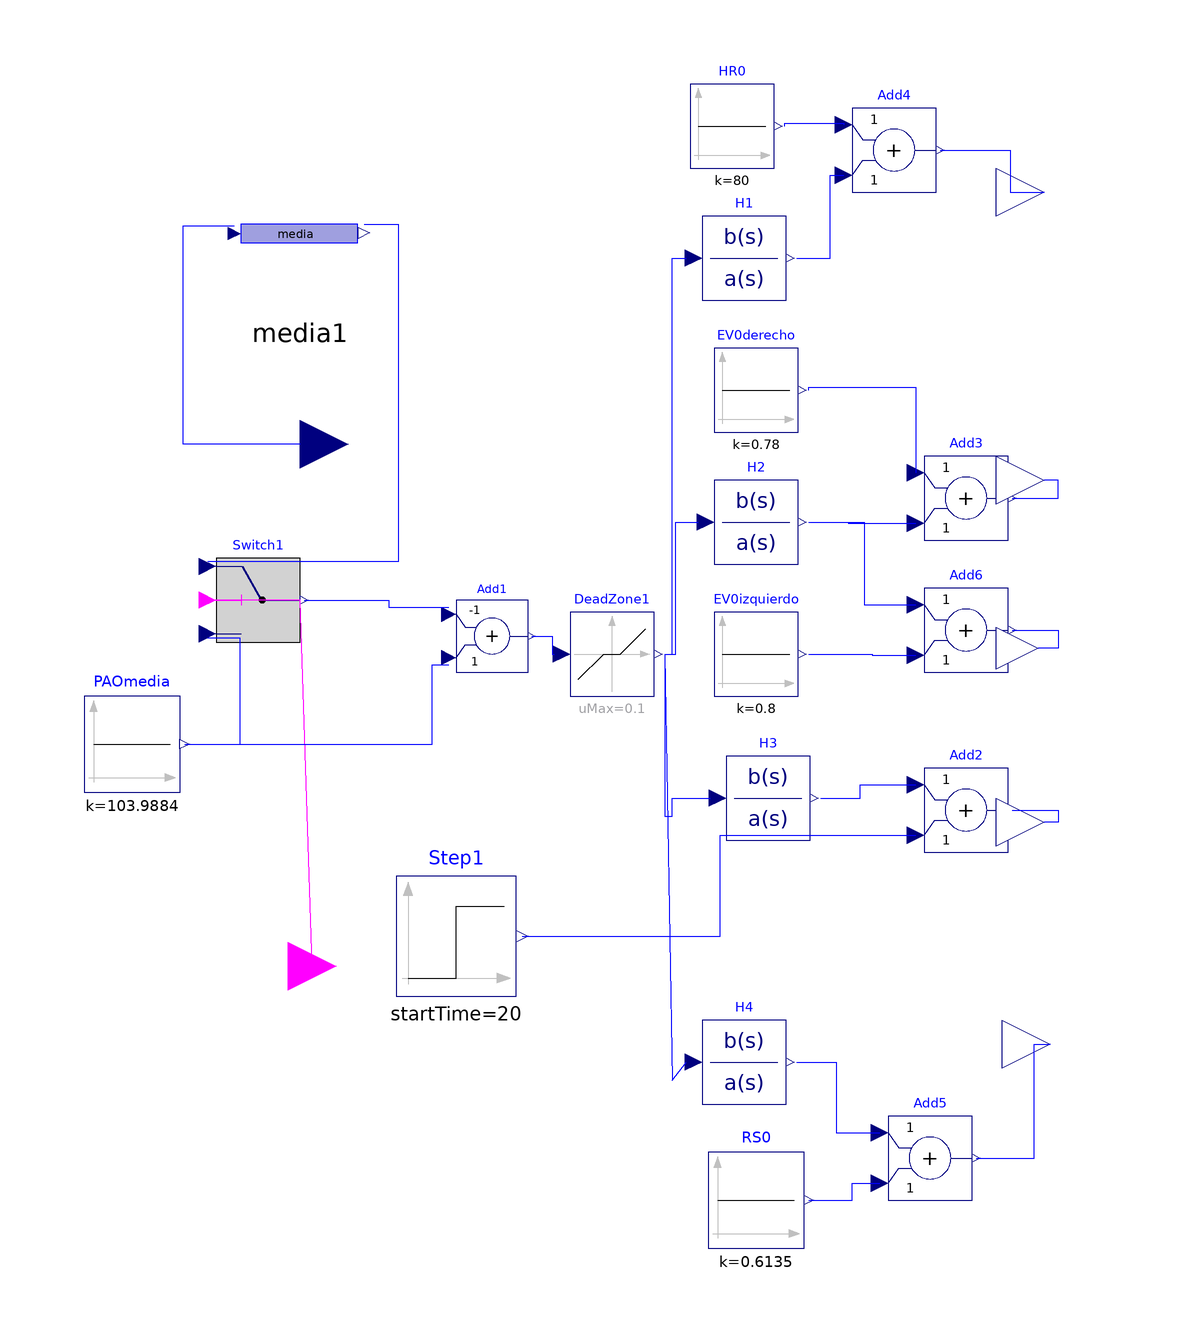

The Modelica model whose source follows is shown above as a component diagram (icons at their Placement, wires along their Line points).

model modulocontrol "modulo de control"

    Modelica.Blocks.Interfaces.RealInput
                                      PAO "Presion aortica"
      annotation (Placement(transformation(extent={{-66,28},{-50,44}}, rotation=
             0)));

    media media1 annotation (Placement(transformation(extent={{-70,44},{-46,96}},
            rotation=0)));
    Modelica.Blocks.Logical.Switch          Switch1
      annotation (Placement(transformation(extent={{-72,2},{-58,18}}, rotation=
              0)));
    Modelica.Blocks.Interfaces.BooleanInput  activado
      annotation (Placement(transformation(extent={{-68,-60},{-52,-42}},
            rotation=0)));
    Modelica.Blocks.Sources.Constant PAOmedia(k=103.9884)
      "Presion aortica media de referencia"
      annotation (Placement(transformation(extent={{-94,-22},{-78,-6}},
            rotation=0)));
    Modelica.Blocks.Math.Add Add1(k1=-1) annotation (Placement(transformation(
            extent={{-32,-4},{-20,12}}, rotation=0)));
    Modelica.Blocks.Nonlinear.DeadZone DeadZone1(uMax=0.1, uMin=-0.1)
      annotation (Placement(transformation(extent={{-14,-6},{2,8}}, rotation=0)));
    Modelica.Blocks.Continuous.TransferFunction H1(a={15,1}, b={1})
      annotation (Placement(transformation(extent={{8,60},{24,74}}, rotation=0)));
    Modelica.Blocks.Continuous.TransferFunction H2(a={15,1}, b={0.048})
      annotation (Placement(transformation(extent={{10,16},{26,30}}, rotation=0)));
    Modelica.Blocks.Continuous.TransferFunction H3(a={30,1}, b={0.194})
      annotation (Placement(transformation(extent={{12,-30},{28,-16}}, rotation=
             0)));
    Modelica.Blocks.Continuous.TransferFunction H4(a={2,1}, b={0.1})
      annotation (Placement(transformation(extent={{8,-74},{24,-60}}, rotation=
              0)));
    Modelica.Blocks.Math.Add Add2 annotation (Placement(transformation(extent={
              {46,-32},{60,-18}}, rotation=0)));
    Modelica.Blocks.Math.Add Add3 annotation (Placement(transformation(extent={
              {46,20},{60,34}}, rotation=0)));
    Modelica.Blocks.Math.Add Add4 annotation (Placement(transformation(extent={
              {34,78},{48,92}}, rotation=0)));
    Modelica.Blocks.Math.Add Add5 annotation (Placement(transformation(extent={
              {40,-90},{54,-76}}, rotation=0)));
    Modelica.Blocks.Sources.Constant HR0(k=80)
      "Frecuencia cardiaca de referencia" annotation (Placement(transformation(
            extent={{6,82},{22,96}}, rotation=0)));
    Modelica.Blocks.Sources.Constant EV0izquierdo(k=0.8)
      "Elastancia ventricular izquierda maxima de referencia"
      annotation (Placement(transformation(extent={{10,-6},{26,8}}, rotation=0)));
    Modelica.Blocks.Sources.Constant EV0derecho(k=0.78)
      "Elastancia ventricular derecha maxima de refencia"
      annotation (Placement(transformation(extent={{10,38},{26,52}}, rotation=0)));
    Modelica.Blocks.Sources.Constant RS0(k=0.6135)
      "Resistencia circulatoria sistemica de referencia"
      annotation (Placement(transformation(extent={{10,-98},{26,-82}}, rotation=
             0)));
    Modelica.Blocks.Math.Add Add6 annotation (Placement(transformation(extent={
              {46,-2},{60,12}}, rotation=0)));
    Modelica.Blocks.Interfaces.RealOutput
                                       HR "Frecuencia cardiaca"
      annotation (Placement(transformation(extent={{58,70},{74,86}}, rotation=0)));
    Modelica.Blocks.Interfaces.RealOutput
                                       EVizquierda
      "Elastancia ventricular izquierda maxima"
      annotation (Placement(transformation(extent={{58,-6},{72,10}}, rotation=0)));
    Modelica.Blocks.Interfaces.RealOutput
                                       CV "Compilancia vena cava"
      annotation (Placement(transformation(extent={{58,-36},{74,-18}}, rotation=
             0)));
    Modelica.Blocks.Interfaces.RealOutput
                                       RS "Resistencia circulatoria sistemica"
      annotation (Placement(transformation(extent={{58,-72},{76,-56}}, rotation=
             0)));
    Modelica.Blocks.Interfaces.RealOutput
                                       EVderecho
      "Elastancia ventricular derecha maxima"
      annotation (Placement(transformation(extent={{58,22},{74,38}}, rotation=0)));
    Modelica.Blocks.Sources.Step Step1(
      offset=250,
      startTime=20,
      height=250)   annotation (Placement(transformation(extent={{-42,-56},{-22,
              -36}}, rotation=0)));
   equation
    connect(PAO, media1.PAO) annotation (Line(points={{-58,36},{-77.46,36},{
            -77.46,72.34},{-68.92,72.34}}, color={0,0,255}));
    connect(media1.media,Switch1.u1)       annotation (Line(points={{-47.32,
            72.6},{-41.66,72.6},{-41.66,16.4},{-73.4,16.4}}, color={0,0,255}));
    connect(activado,Switch1.u2)       annotation (Line(points={{-60,-51},{-56,
            -51},{-58,10},{-73.4,10}}, color={255,0,255}));
    connect(PAOmedia.y,Switch1.u3)             annotation (Line(points={{-77.2,
            -14},{-68,-14},{-68,3.6},{-73.4,3.6}}, color={0,0,255}));
    connect(PAOmedia.y,Add1.u2)             annotation (Line(points={{-77.2,-14},
            {-36,-14},{-36,-0.8},{-33.2,-0.8}}, color={0,0,255}));
    connect(Switch1.y,Add1.u1)             annotation (Line(points={{-57.3,10},
            {-43.25,10},{-43.25,8.8},{-33.2,8.8}}, color={0,0,255}));
    connect(Add1.y,DeadZone1.u)             annotation (Line(points={{-19.4,4},
            {-16,4},{-16,1},{-15.6,1}}, color={0,0,255}));
    connect(DeadZone1.y,H1.u)             annotation (Line(points={{2.8,1},{4,1},
            {4,67},{6.4,67}}, color={0,0,255}));
    connect(DeadZone1.y,H2.u)             annotation (Line(points={{2.8,1},{4.6,
            1},{4.6,23},{8.4,23}}, color={0,0,255}));
    connect(DeadZone1.y,H3.u)             annotation (Line(points={{2.8,1},{2.8,
            -26},{4,-26},{4,-23},{10.4,-23}}, color={0,0,255}));
    connect(DeadZone1.y,H4.u)             annotation (Line(points={{2.8,1},{4,
            -70},{6.4,-67}}, color={0,0,255}));
    connect(H1.y,Add4.u2)             annotation (Line(points={{24.8,67},{30.4,
            67},{30.4,80.8},{32.6,80.8}}, color={0,0,255}));
    connect(H2.y,Add3.u2)             annotation (Line(points={{26.8,23},{33.4,
            23},{33.4,22.8},{44.6,22.8}}, color={0,0,255}));
    connect(H3.y,Add2.u1)             annotation (Line(points={{28.8,-23},{35.4,
            -23},{35.4,-20.8},{44.6,-20.8}}, color={0,0,255}));
    connect(HR0.y,Add4.u1)             annotation (Line(points={{22.8,89},{22.8,
            89.5},{32.6,89.5},{32.6,89.2}}, color={0,0,255}));
    connect(EV0derecho.y,Add3.u1)             annotation (Line(points={{26.8,45},
            {26.8,45.5},{44.6,45.5},{44.6,31.2}}, color={0,0,255}));
    connect(H2.y,Add6.u1)             annotation (Line(points={{26.8,23},{36,23},
            {36,9.2},{44.6,9.2}}, color={0,0,255}));
    connect(EV0izquierdo.y,Add6.u2)             annotation (Line(points={{26.8,
            1},{37.4,1},{37.4,0.8},{44.6,0.8}}, color={0,0,255}));
    connect(RS0.y,Add5.u2)             annotation (Line(points={{26.8,-90},{34,
            -90},{34,-87.2},{38.6,-87.2}}, color={0,0,255}));
    connect(H4.y,Add5.u1)             annotation (Line(points={{24.8,-67},{31.4,
            -67},{31.4,-78.8},{38.6,-78.8}}, color={0,0,255}));
    connect(Add4.y,       HR) annotation (Line(points={{48.7,85},{60.35,85},{
            60.35,78},{66,78}}, color={0,0,255}));
    connect(Add3.y,       EVderecho) annotation (Line(points={{60.7,27},{68.35,
            27},{68.35,30},{66,30}}, color={0,0,255}));
    connect(Add6.y,       EVizquierda) annotation (Line(points={{60.7,5},{68.35,
            5},{68.35,2},{65,2}}, color={0,0,255}));
    connect(Add2.y,       CV) annotation (Line(points={{60.7,-25},{68.35,-25},{
            68.35,-27},{66,-27}}, color={0,0,255}));
    connect(Add5.y,       RS) annotation (Line(points={{54.7,-83},{64.35,-83},{
            64.35,-64},{67,-64}}, color={0,0,255}));
    connect(Step1.y,Add2.u2)             annotation (Line(points={{-21,-46},{12,
            -46},{12,-29.2},{44.6,-29.2}}, color={0,0,255}));
    annotation (Diagram(graphics),
                         Icon(coordinateSystem(preserveAspectRatio=false,
            extent={{-100,-100},{100,100}}),
                              graphics={
          Rectangle(
            extent={{-48,96},{56,-96}},
            lineColor={0,0,255},
            fillColor={255,255,0},
            fillPattern=FillPattern.Solid),
          Text(extent={{-72,52},{76,30}}, textString=
                                              "Modulo"),
          Text(extent={{-14,24},{16,2}}, textString=
                                             "de"),
          Text(extent={{-34,-12},{46,-38}}, textString=
                                                "Control")}));
   end modulocontrol;